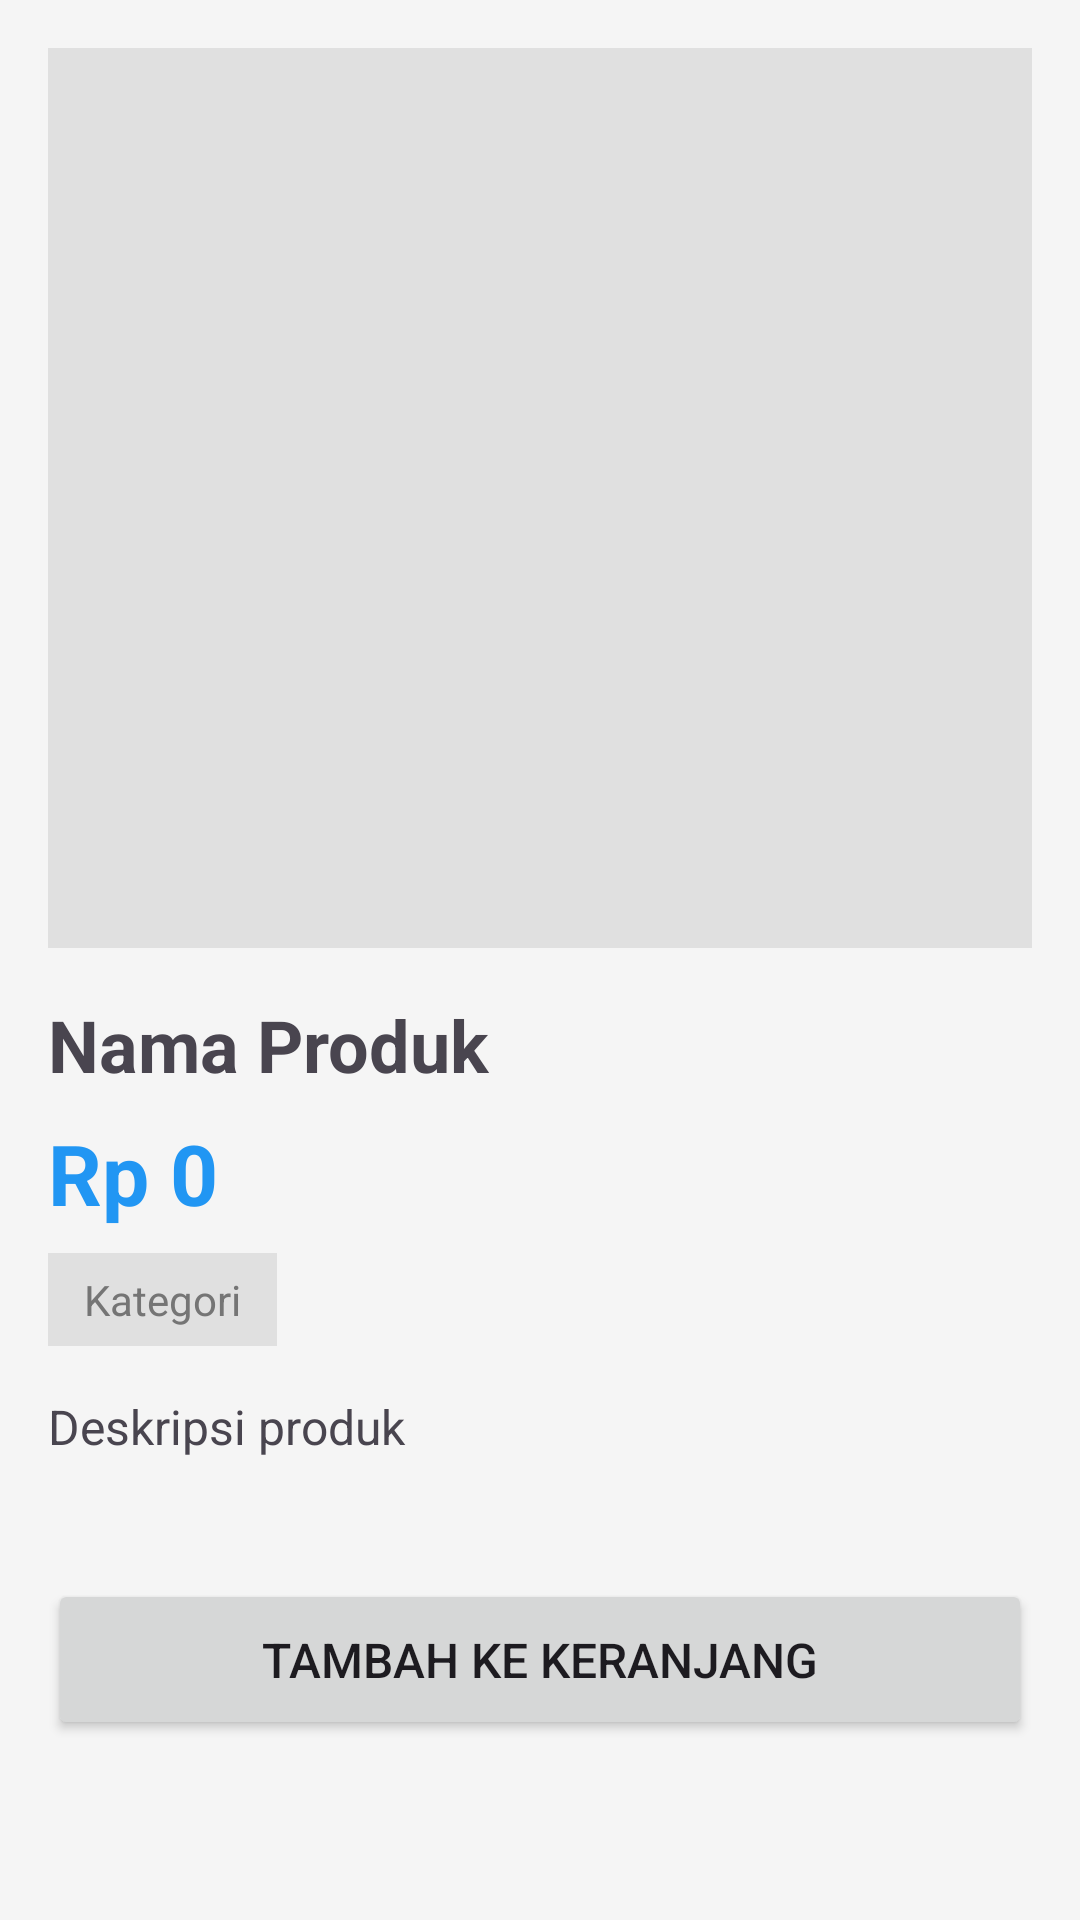

Layout XML and referenced resources for this Android screen:
<!-- AndroidManifest.xml: application theme Theme.E_Commerce_AFM_Remake -->
<!-- res/layout/activity_product_detail.xml -->
<?xml version="1.0" encoding="utf-8"?>
<androidx.coordinatorlayout.widget.CoordinatorLayout xmlns:android="http://schemas.android.com/apk/res/android"
    xmlns:app="http://schemas.android.com/apk/res-auto"
    xmlns:tools="http://schemas.android.com/tools"
    android:layout_width="match_parent"
    android:layout_height="match_parent"
    android:background="@color/background_light"
    tools:context=".ProductDetailActivity">

    <androidx.core.widget.NestedScrollView
        android:layout_width="match_parent"
        android:layout_height="match_parent">

        <LinearLayout
            android:layout_width="match_parent"
            android:layout_height="wrap_content"
            android:orientation="vertical"
            android:padding="16dp">

            <ImageView
                android:id="@+id/imageViewProduct"
                android:layout_width="match_parent"
                android:layout_height="300dp"
                android:scaleType="centerCrop"
                android:background="@color/divider"
                android:layout_marginBottom="16dp"
                tools:src="@android:drawable/ic_menu_gallery"
                android:contentDescription="Product Image" />

            <TextView
                android:id="@+id/textViewProductName"
                android:layout_width="match_parent"
                android:layout_height="wrap_content"
                android:text="Nama Produk"
                android:textSize="24sp"
                android:textStyle="bold"
                android:layout_marginBottom="8dp" />

            <TextView
                android:id="@+id/textViewProductPrice"
                android:layout_width="match_parent"
                android:layout_height="wrap_content"
                android:text="Rp 0"
                android:textSize="28sp"
                android:textColor="@color/primary_blue"
                android:textStyle="bold"
                android:layout_marginBottom="8dp" />

            <TextView
                android:id="@+id/textViewProductCategory"
                android:layout_width="wrap_content"
                android:layout_height="wrap_content"
                android:text="Kategori"
                android:textSize="14sp"
            android:textColor="@color/text_secondary"
            android:background="@color/divider"
                android:paddingHorizontal="12dp"
                android:paddingVertical="6dp"
                android:layout_marginBottom="16dp" />

            <TextView
                android:id="@+id/textViewProductDescription"
                android:layout_width="match_parent"
                android:layout_height="wrap_content"
                android:text="Deskripsi produk"
                android:textSize="16sp"
                android:layout_marginBottom="24dp" />

            <Button
                android:id="@+id/buttonAddToCart"
                android:layout_width="match_parent"
                android:layout_height="wrap_content"
                android:text="Tambah ke Keranjang"
                android:textSize="16sp"
                android:padding="16dp"
                android:layout_marginTop="16dp" />

        </LinearLayout>
    </androidx.core.widget.NestedScrollView>

</androidx.coordinatorlayout.widget.CoordinatorLayout>
<!-- resources referenced by this layout -->
<resources>
  <color name="background_light">#F5F5F5</color>
  <color name="divider">#E0E0E0</color>
  <color name="primary_blue">#2196F3</color>
  <color name="text_secondary">#757575</color>
  <style name="Theme.E_Commerce_AFM_Remake" parent="Base.Theme.E_Commerce_AFM_Remake" />
  <style name="Base.Theme.E_Commerce_AFM_Remake" parent="Theme.Material3.DayNight.NoActionBar">
          
          
      </style>
</resources>
